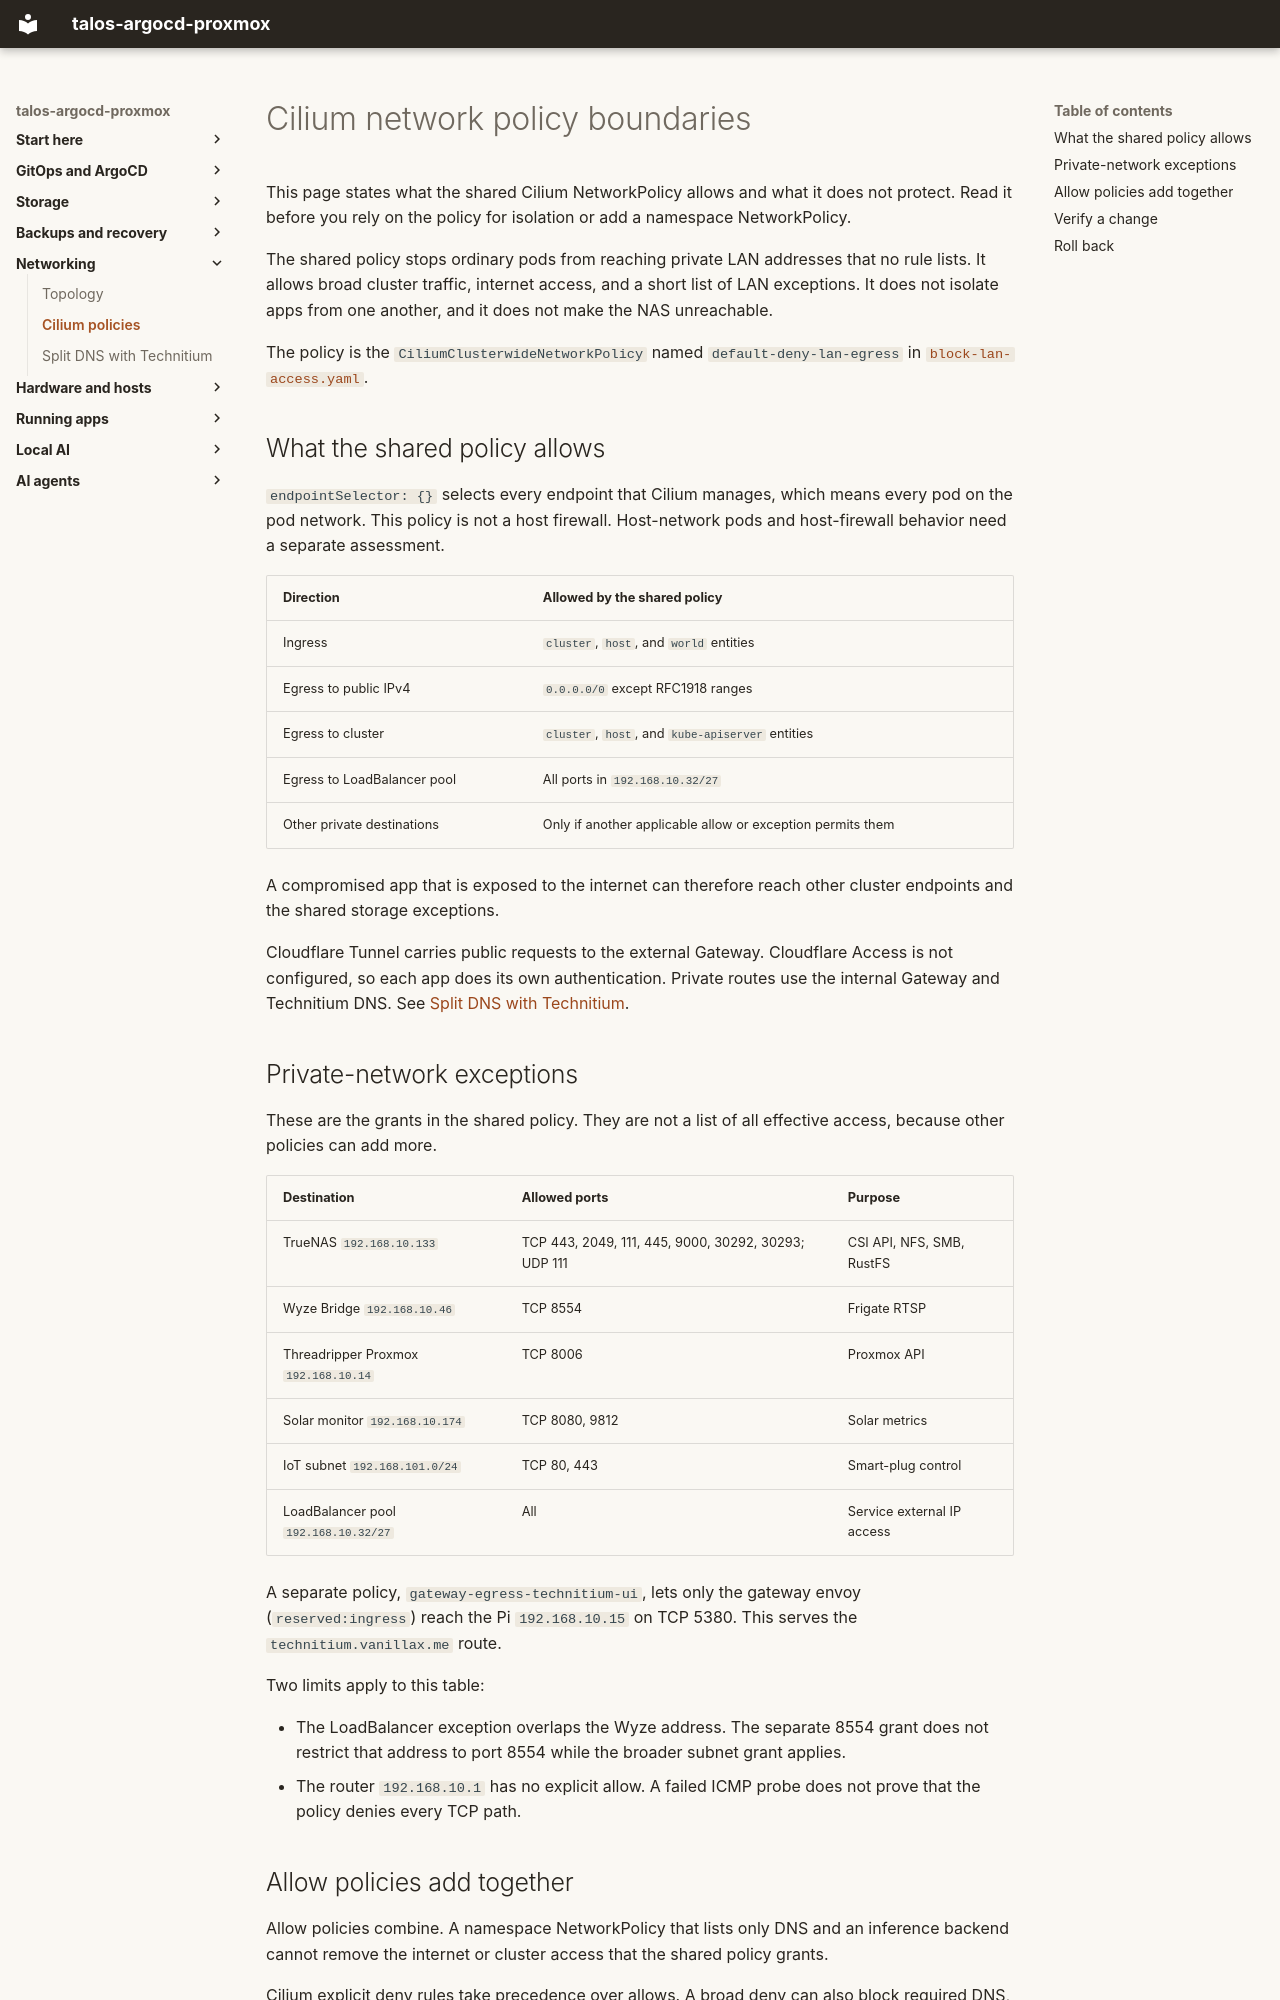

repository: mitchross/talos-argocd-proxmox · page: domains/networking/policy/index.html · generator: mkdocs

# Cilium network policy boundaries

This page states what the shared Cilium NetworkPolicy allows and what it does not
protect. Read it before you rely on the policy for isolation or add a namespace
NetworkPolicy.

The shared policy stops ordinary pods from reaching private LAN addresses that no
rule lists. It allows broad cluster traffic, internet access, and a short list of
LAN exceptions. It does not isolate apps from one another, and it does not make the
NAS unreachable.

The policy is the `CiliumClusterwideNetworkPolicy` named `default-deny-lan-egress` in
[`block-lan-access.yaml`](https://github.com/mitchross/talos-argocd-proxmox/blob/main/infrastructure/networking/cilium/policies/block-lan-access.yaml).

## What the shared policy allows

`endpointSelector: {}` selects every endpoint that Cilium manages, which means every
pod on the pod network. This policy is not a host firewall. Host-network pods and
host-firewall behavior need a separate assessment.

| Direction | Allowed by the shared policy |
| --- | --- |
| Ingress | `cluster`, `host`, and `world` entities |
| Egress to public IPv4 | `0.0.0.0/0` except RFC1918 ranges |
| Egress to cluster | `cluster`, `host`, and `kube-apiserver` entities |
| Egress to LoadBalancer pool | All ports in `192.168.10.32/27` |
| Other private destinations | Only if another applicable allow or exception permits them |

A compromised app that is exposed to the internet can therefore reach other cluster
endpoints and the shared storage exceptions.

Cloudflare Tunnel carries public requests to the external Gateway. Cloudflare Access
is not configured, so each app does its own authentication. Private routes use the
internal Gateway and Technitium DNS. See [Split DNS with Technitium](technitium-vanillax-me-migration.md).

## Private-network exceptions

These are the grants in the shared policy. They are not a list of all effective
access, because other policies can add more.

| Destination | Allowed ports | Purpose |
| --- | --- | --- |
| TrueNAS `192.168.10.133` | TCP 443, 2049, 111, 445, 9000, 30292, 30293; UDP 111 | CSI API, NFS, SMB, RustFS |
| Wyze Bridge `192.168.10.46` | TCP 8554 | Frigate RTSP |
| Threadripper Proxmox `192.168.10.14` | TCP 8006 | Proxmox API |
| Solar monitor `192.168.10.174` | TCP 8080, 9812 | Solar metrics |
| IoT subnet `192.168.101.0/24` | TCP 80, 443 | Smart-plug control |
| LoadBalancer pool `192.168.10.32/27` | All | Service external IP access |

A separate policy, `gateway-egress-technitium-ui`, lets only the gateway envoy
(`reserved:ingress`) reach the Pi `192.168.10.15` on TCP 5380. This serves the
`technitium.vanillax.me` route.

Two limits apply to this table:

- The LoadBalancer exception overlaps the Wyze address. The separate 8554 grant does
  not restrict that address to port 8554 while the broader subnet grant applies.
- The router `192.168.10.1` has no explicit allow. A failed ICMP probe does not prove
  that the policy denies every TCP path.
